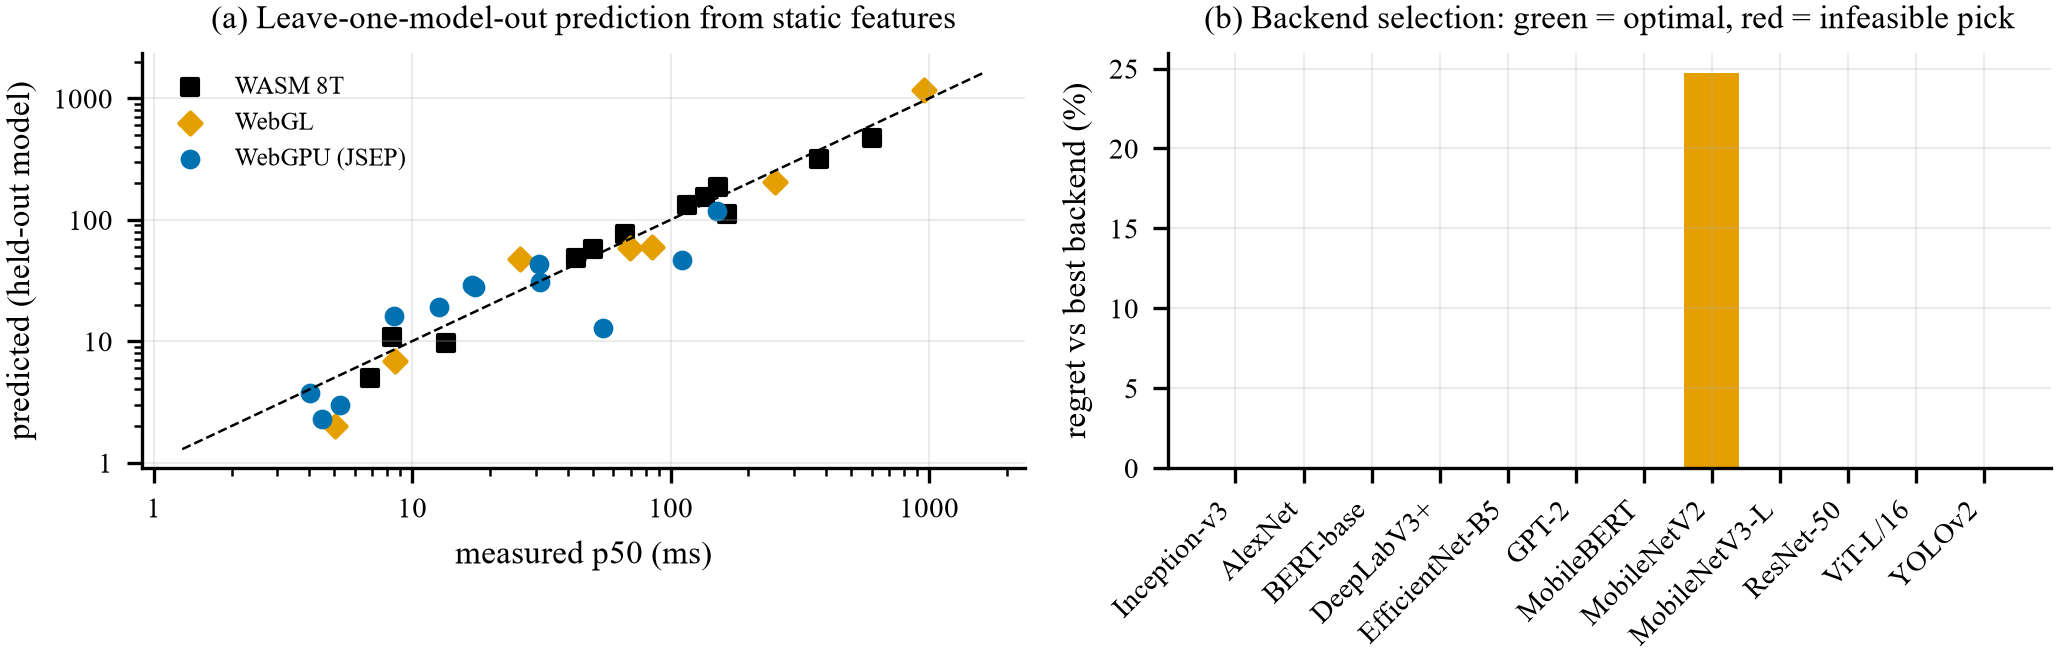

Data behind this chart, as committed beside it:
model, backend, predicted, measured, predicted_feasible, measured_feasible, ape
adv_inception_v3_Opset17, wasm-8t, 76.31, 66.67, True, True, 0.1446
adv_inception_v3_Opset17, webgl, 58.69, 69.76, True, True, 0.1587
adv_inception_v3_Opset17, webgpu, 19.18, 12.75, True, True, 0.5053
alexnet_Opset16, wasm-8t, 9.651, 13.48, True, True, 0.2839
alexnet_Opset16, webgl, 6.847, 8.61, True, True, 0.2048
alexnet_Opset16, webgpu, 2.993, 5.267, True, True, 0.4318
bert_Opset17, wasm-8t, 133, 116.1, True, True, 0.1458
bert_Opset17, webgl, 67.91, , False, False, 
bert_Opset17, webgpu, 42.89, 31.05, True, True, 0.3814
deeplabv3p-resnet50-human, wasm-8t, 316.6, 375.7, True, True, 0.1573
deeplabv3p-resnet50-human, webgl, 1175, 958.8, True, True, 0.2256
deeplabv3p-resnet50-human, webgpu, 12.84, 54.81, True, True, 0.7658
efficientnet_b5_Opset17, wasm-8t, 111, 165.6, True, True, 0.3297
efficientnet_b5_Opset17, webgl, 59.34, 84.47, True, True, 0.2976
efficientnet_b5_Opset17, webgpu, 30.98, 31.11, True, True, 0.004124
gpt2lmhead_Opset18, wasm-8t, 185, 152.4, True, True, 0.214
gpt2lmhead_Opset18, webgl, 82.53, , False, False, 
gpt2lmhead_Opset18, webgpu, 46.3, 110.4, True, True, 0.5807
mobilebert_Opset17, wasm-8t, 48.44, 42.92, True, True, 0.1288
mobilebert_Opset17, webgl, 11.18, , False, False, 
mobilebert_Opset17, webgpu, 28.01, 17.44, True, True, 0.6061
mobilenetv2-7, wasm-8t, 10.84, 8.365, True, True, 0.2956
mobilenetv2-7, webgl, 2.013, 5.02, True, True, 0.599
mobilenetv2-7, webgpu, 3.732, 4.025, True, True, 0.07275
mobilenetv3_large_100_Opset17, wasm-8t, 4.956, 6.893, True, True, 0.281
mobilenetv3_large_100_Opset17, webgl, 1.842, , False, False, 
mobilenetv3_large_100_Opset17, webgpu, 2.267, 4.488, True, True, 0.4948
resnet50-v2, wasm-8t, 57.7, 50.05, True, True, 0.1528
resnet50-v2, webgl, 47.32, 26.19, True, True, 0.8066
resnet50-v2, webgpu, 16.11, 8.49, True, True, 0.8979
vit_large_patch16_224_in21k_Opset18, wasm-8t, 467.2, 599.1, True, True, 0.2202
vit_large_patch16_224_in21k_Opset18, webgl, 313.1, , False, False, 
vit_large_patch16_224_in21k_Opset18, webgpu, 118.4, 151.1, True, True, 0.2163
yolov2-coco-9, wasm-8t, 154.4, 136.2, True, True, 0.1341
yolov2-coco-9, webgl, 204.8, 253, True, True, 0.1906
yolov2-coco-9, webgpu, 28.79, 17.08, True, True, 0.6859
